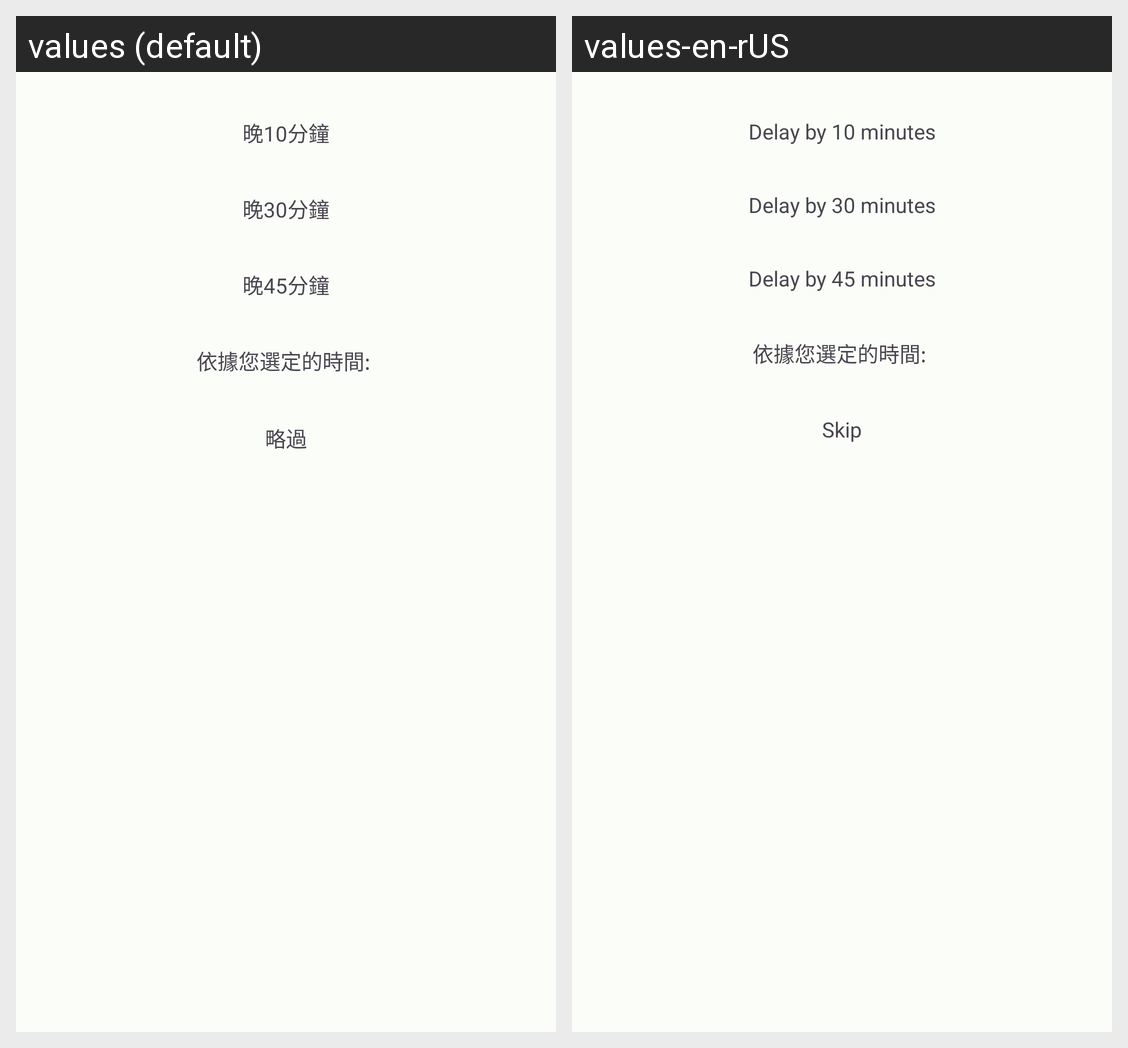

The Android screen above is rendered under two locales of the same app. Produce the string resources it draws, with the default and per-locale values.
Android screen res/layout/bottom_sheet_later.xml rendered under 2 locales, left to right: values (default), values-en-rUS. Device: Nexus 5 (rendered at 1080×1920; each locale shown at half size, 540×960, under a caption strip naming it); theme Theme.Drug_android_frontend.
Strings drawn on this screen, with the default value and each locale's value (text and hints the layout hard-codes, and strings that could not be matched under every locale, appear in the picture but are not listed):

late_10_min
  values: 晚10分鐘
  values-en-rUS: Delay by 10 minutes

late_30_min
  values: 晚30分鐘
  values-en-rUS: Delay by 30 minutes

late_45_min
  values: 晚45分鐘
  values-en-rUS: Delay by 45 minutes

skip
  values: 略過
  values-en-rUS: Skip
